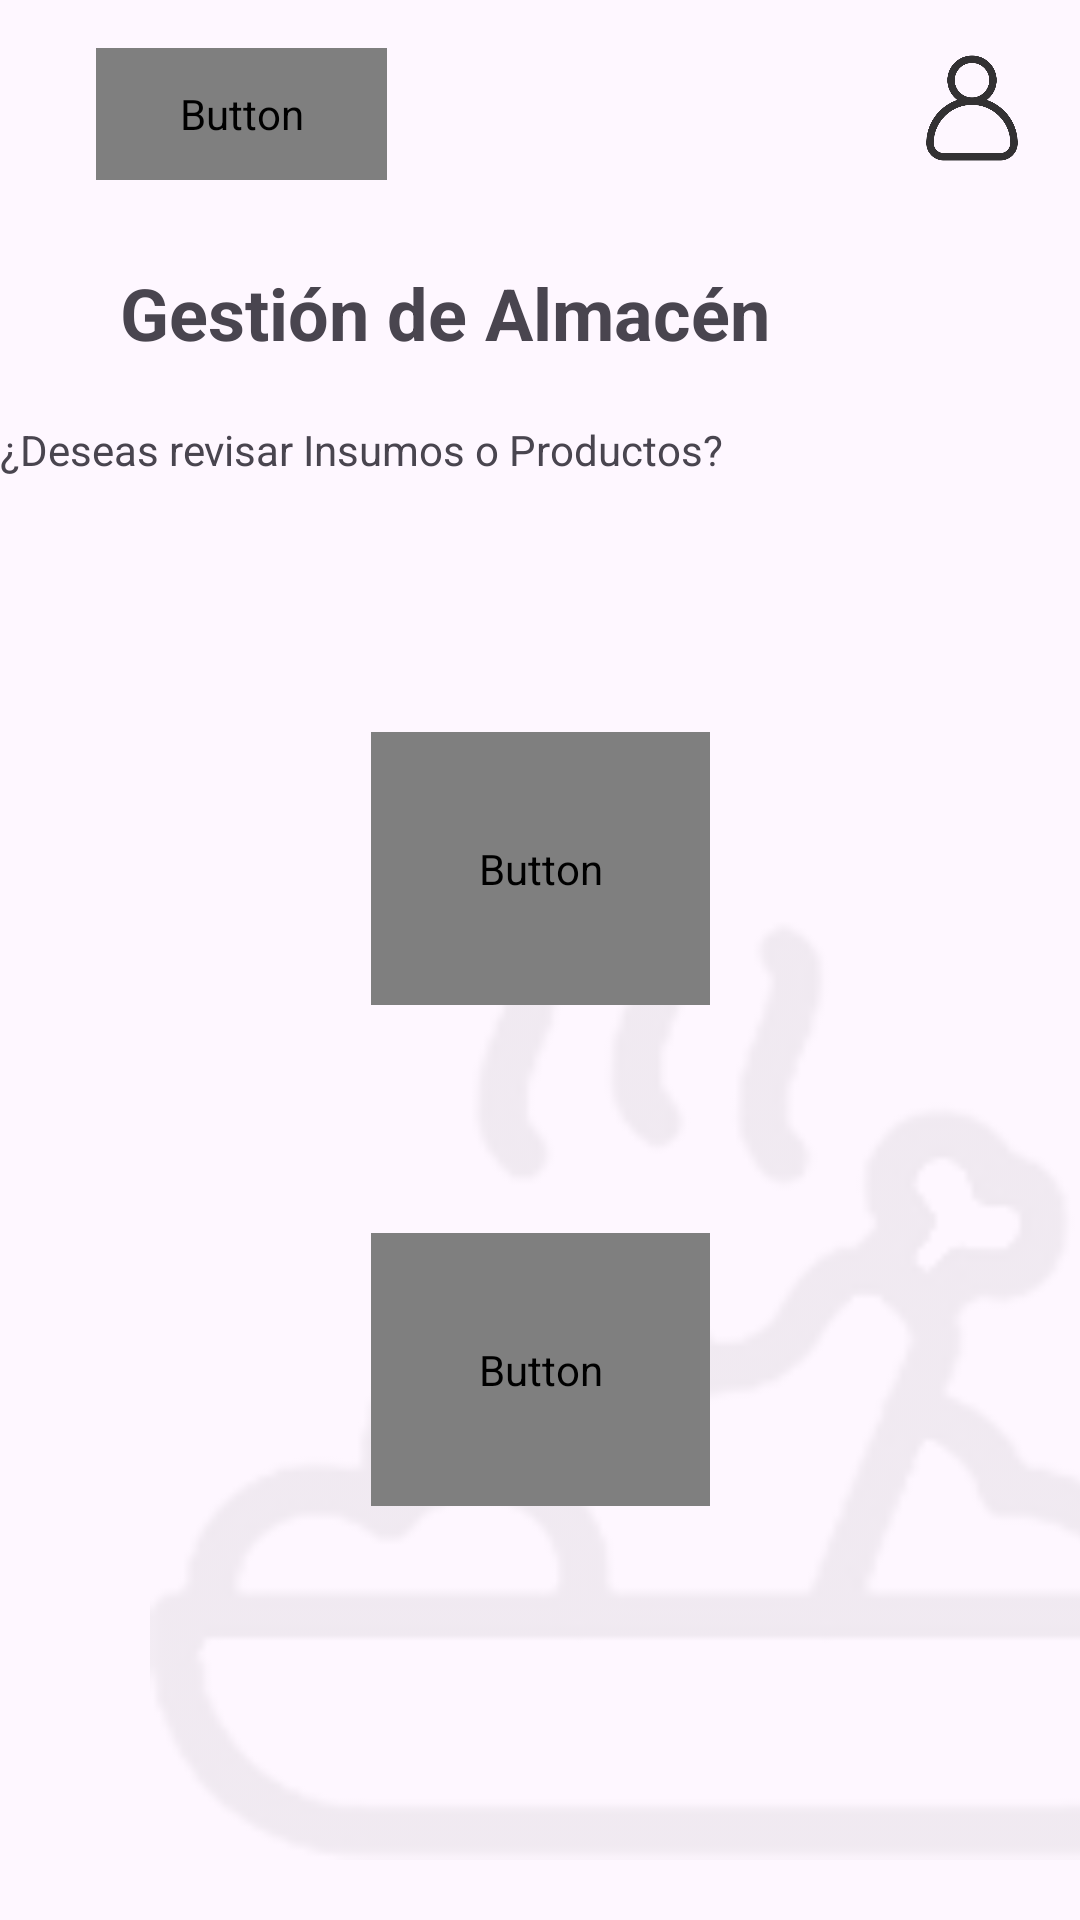

Write the Android layout XML for this screen, with the resource values it uses.
<!-- AndroidManifest.xml: application theme Theme.MobileUtpApp -->
<!-- res/layout/activity_almacen.xml -->
<?xml version="1.0" encoding="utf-8"?>
<androidx.constraintlayout.widget.ConstraintLayout xmlns:android="http://schemas.android.com/apk/res/android"
    xmlns:app="http://schemas.android.com/apk/res-auto"
    xmlns:tools="http://schemas.android.com/tools"
    android:layout_width="match_parent"
    android:layout_height="match_parent"
    android:backgroundTint="@color/white">

    <ImageView
        android:layout_width="378dp"
        android:layout_height="324dp"
        android:layout_marginStart="50dp"
        android:layout_marginBottom="20dp"
        android:alpha="0.06"
        android:scaleType="centerCrop"
        android:src="@drawable/plato_vector"
        app:layout_constraintBottom_toBottomOf="parent"
        app:layout_constraintStart_toStartOf="parent" />

    <TextView
        android:id="@+id/txtalm_titulo"
        android:layout_width="wrap_content"
        android:layout_height="wrap_content"
        android:layout_marginStart="40dp"
        android:layout_marginTop="88dp"
        android:text="Gestión de Almacén"
        android:textSize="24sp"
        android:textStyle="bold"
        app:layout_constraintStart_toStartOf="parent"
        app:layout_constraintTop_toTopOf="parent" />

    <ImageView
        android:id="@+id/imageView2"
        android:layout_width="40dp"
        android:layout_height="40dp"
        android:layout_marginTop="16dp"
        android:layout_marginEnd="16dp"
        android:alpha="0.8"
        app:layout_constraintEnd_toEndOf="parent"
        app:layout_constraintTop_toTopOf="parent"
        app:srcCompat="@drawable/usuario" />

    <TextView
        android:id="@+id/textView4"
        android:layout_width="wrap_content"
        android:layout_height="wrap_content"
        android:layout_marginTop="20dp"
        android:text="¿Deseas revisar Insumos o Productos?"
        app:layout_constraintTop_toBottomOf="@+id/txtalm_titulo"
        tools:layout_editor_absoluteX="43dp" />

    <Button
        android:id="@+id/btn_insumos"
        android:layout_width="113dp"
        android:layout_height="91dp"
        android:layout_marginTop="244dp"
        android:background="@drawable/btn_background_1"
        android:fontFamily="@font/baloo_bhai_2_semibold"
        android:text="INSUMOS"
        android:textColor="@color/white"
        app:layout_constraintEnd_toEndOf="parent"
        app:layout_constraintStart_toStartOf="parent"
        app:layout_constraintTop_toTopOf="parent" />

    <Button
        android:id="@+id/btn_productos"
        android:layout_width="113dp"
        android:layout_height="91dp"
        android:layout_marginTop="76dp"
        android:background="@drawable/btn_background_1"
        android:fontFamily="@font/baloo_bhai_2_semibold"
        android:text="PRODUCTOS"
        android:textColor="@color/white"
        app:layout_constraintEnd_toEndOf="parent"
        app:layout_constraintStart_toStartOf="parent"
        app:layout_constraintTop_toBottomOf="@+id/btn_insumos" />

    <Button
        android:id="@+id/btn_inicio"
        android:layout_width="97dp"
        android:layout_height="44dp"
        android:layout_marginStart="32dp"
        android:layout_marginTop="16dp"
        android:background="@drawable/btn_background_1"
        android:fontFamily="@font/baloo_bhai_2_semibold"
        android:text="INICIO"
        android:textColor="@color/white"
        app:layout_constraintStart_toStartOf="parent"
        app:layout_constraintTop_toTopOf="parent" />

</androidx.constraintlayout.widget.ConstraintLayout>
<!-- resources referenced by this layout -->
<resources>
  <color name="white">#FFFFFFFF</color>
  <!-- drawable plato_vector: png bitmap (drawable, 20563 bytes) -->
  <!-- drawable usuario: png bitmap (drawable, 11986 bytes) -->
  <style name="Theme.MobileUtpApp" parent="Base.Theme.MobileUtpApp" />
  <style name="Base.Theme.MobileUtpApp" parent="Theme.Material3.DayNight.NoActionBar">
          
          
      </style>
</resources>
